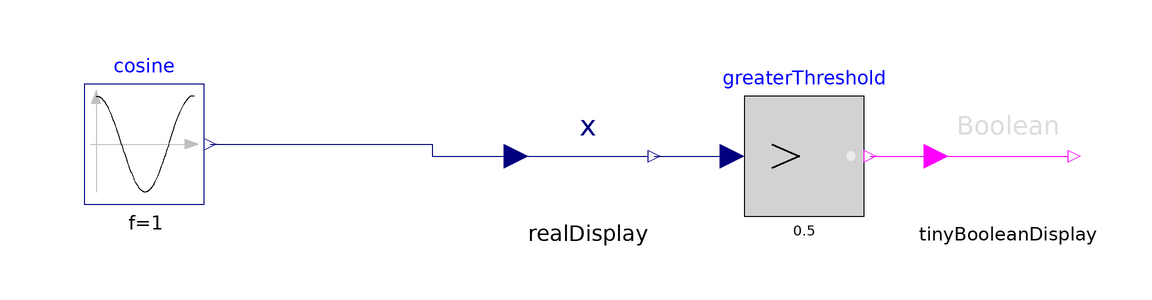

The Modelica model whose source follows is shown above as a component diagram (icons at their Placement, wires along their Line points).

model TestRealDisplay
  extends ClaRa.Basics.Icons.PackageIcons.ExecutableExample100;
  ClaRa.Visualisation.TinyRealDisplay realDisplay(u_high=0.5) annotation (Placement(transformation(extent={{-20,-14},{0,6}})));
  Modelica.Blocks.Sources.Cosine cosine(f=1, offset=0) annotation (Placement(transformation(extent={{-94,-12},{-74,8}})));
  ClaRa.Visualisation.TinyBooleanDisplay tinyBooleanDisplay annotation (Placement(transformation(extent={{50,-14},{70,6}})));
  Modelica.Blocks.Logical.GreaterThreshold greaterThreshold(threshold=0.5) annotation (Placement(transformation(extent={{16,-14},{36,6}})));
equation
  connect(cosine.y, realDisplay.u) annotation (Line(points={{-73,-2},{-36,-2},{-36,-4},{-22,-4}}, color={0,0,127}));
  connect(greaterThreshold.y, tinyBooleanDisplay.u) annotation (Line(points={{37,-4},{48,-4}}, color={255,0,255}));
  connect(realDisplay.y, greaterThreshold.u) annotation (Line(points={{1,-4},{14,-4}}, color={0,0,127}));
  annotation (Documentation(info="<html>
<p><b>For detailed model documentation please consult the html-documentation shipped with ClaRa.</b> </p>
<p>&nbsp;</p>
<p><br><b><span style=\"font-size: 10pt;\">Authorship and Copyright Statement for original (initial) Contribution</span></b></p>
<p><b>Author:</b> </p>
<p>Friedrich Gottelt, Forschungszentrum f&uuml;r Verbrennungsmotoren und Thermodynamik Rostock GmbH, Copyright &copy; 2019-2020</p>
<p><a href=\"http://www.fvtr.de\">www.fvtr.de</a>
<p><b>References:</b> </p>
<p> For references please consult the html-documentation shipped with ClaRa. </p>
<p><b>Remarks:</b> </p>
<p>This component was developed by Forschungszentrum f&uuml;r Verbrennungsmotoren und Thermodynamik Rostock GmbH for industry projects in cooperation with Lausitz Energie Kraftwerke AG, Cottbus.</p>
<b>Acknowledgements:</b>
<p>This model contribution is sponsored by Lausitz Energie Kraftwerke AG.</p>

<p><a href=\"http://www.leag.de\">www.leag.de</a> </p>
<p><b>CLA:</b> </p>
<p>The author(s) have agreed to ClaRa CLA, version 1.0. See <a href=\"https://claralib.com/pdf/CLA.pdf\">https://claralib.com/pdf/CLA.pdf</a></p>
<p>By agreeing to ClaRa CLA, version 1.0 the author has granted the ClaRa development team a permanent right to use and modify his initial contribution as well as to publish it or its modified versions under the 3-clause BSD License.</p>
<p>The ClaRa development team consists of the following partners:</p>
<p>TLK-Thermo GmbH (Braunschweig, Germany)</p>
<p>XRG Simulation GmbH (Hamburg, Germany).</p>
</html>", revisions="<html>
<body>
<table>
  <tr>
    <th style=\"text-align: left;\">Date</th>
    <th style=\"text-align: left;\">&nbsp;&nbsp;</th>
    <th style=\"text-align: left;\">Version</th>
    <th style=\"text-align: left;\">&nbsp;&nbsp;</th>
    <th style=\"text-align: left;\">Author</th>
    <th style=\"text-align: left;\">&nbsp;&nbsp;</th>
    <th style=\"text-align: left;\">Affiliation</th>
    <th style=\"text-align: left;\">&nbsp;&nbsp;</th>
    <th style=\"text-align: left;\">Changes</th>
  </tr>
  <tr>
    <td>2020-08-20</td>
    <td> </td>
    <td>ClaRa 1.6.0</td>
    <td> </td>
    <td>Friedrich Gottelt</td>
    <td> </td>
    <td>FVTR GmbH</td>
    <td> </td>
    <td>Initial version of model</td>
  </tr>
</table>
<p>Version means first ClaRa version where the applied change was published.</p>
</body>
</html>"),Icon(graphics, coordinateSystem(preserveAspectRatio=false)), Diagram(coordinateSystem(preserveAspectRatio=false)),
    experiment(StopTime=1, __Dymola_Algorithm="Dassl"));
end TestRealDisplay;